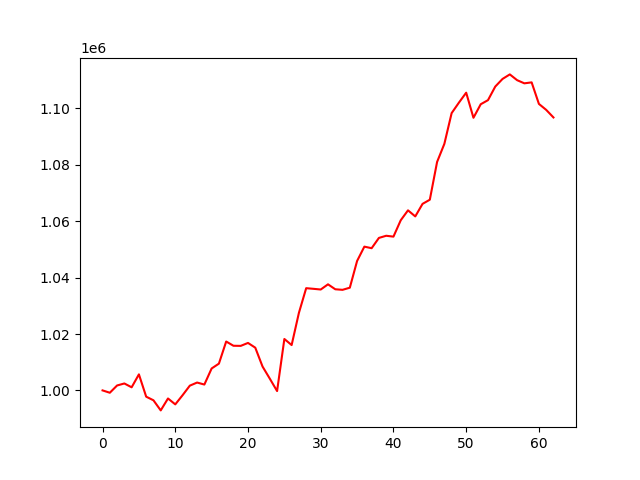

The table this chart was drawn from, first rows:
, 0
0, 1000000
1, 999166
2, 1001744
3, 1002456
4, 1001098
5, 1005686
6, 997772
7, 996489
8, 992905
9, 997134
10, 995041
11, 998278
12, 1001681
13, 1002783
14, 1002073
15, 1007777
16, 1009493
17, 1017333
18, 1015830
19, 1015791
20, 1016834
21, 1015153
22, 1008460
23, 1004156
24, 999763
25, 1018232
26, 1016082
27, 1027504
28, 1036252
29, 1036026
30, 1035780
31, 1037621
32, 1035868
33, 1035669
34, 1036425
35, 1045899
36, 1050987
37, 1050434
38, 1054079
39, 1054845
40, 1054536
41, 1060332
42, 1063861
43, 1061708
44, 1066155
45, 1067629
46, 1081028
47, 1087451
48, 1098345
49, 1102058
50, 1105590
51, 1096691
52, 1101489
53, 1102945
54, 1107766
55, 1110470
56, 1112075
57, 1110032
58, 1108907
59, 1109247
... 3 more rows
